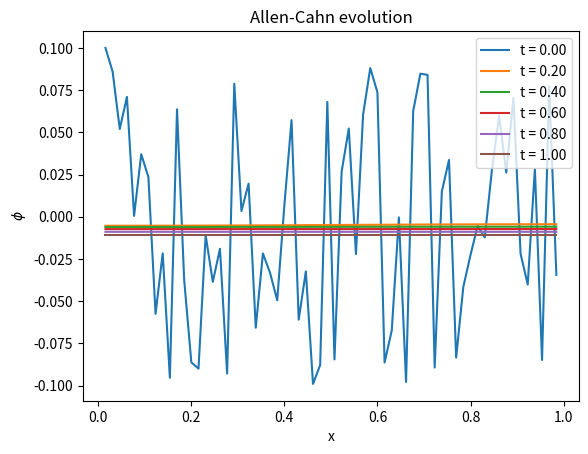

Generate this figure with matplotlib:
'''
Numerical analysis of nondimensionalised Allen-Cahn equation using periodic bounddary conditions
partial phi/partial t = partial^2 phi/partial x^2  + phi - phi^3 + mu
'''

import numpy as np
import matplotlib.pyplot as plt
from scipy.integrate import solve_ivp
import scipy.sparse as sp



#discretisation of second derivative for non-periodic boundary conditions
def sparse_matrix(N):
    main_diagonal = np.concatenate([[-1],-2*np.ones(N-2),[-1]])
    off_diagonal = np.ones(N - 1)
    #format csr for fast matrix vector multiplication
    A = sp.diags([main_diagonal, off_diagonal, off_diagonal], [0, -1, 1], format = "csr")

    return A


def periodic_boundary_fun(t, y, mu, h):
    ye = np.roll(y, 1)  #shift y to right
    yw = np.roll(y, -1) #shift y to left

    d2yd2x = (yw - 2*y + ye)/h**2
    dydt = d2yd2x + y - y**3 + mu

    return dydt

def non_periodic_boundary_fun(t, y, mu, h, boundary_condition):
    N = len(y)

    A = sparse_matrix(N) 
    b = np.concatenate([[-1*boundary_condition[0]],np.zeros(N-2) ,[boundary_condition[1]]])

    dydt = 1/h**2*A.dot(y) + 1/h*b + y - np.power(y, 3) + mu
    

    return dydt

L = 1   #length of domain [0,L]
N = 64  #number of grid points
h = L/N #grid spacing
boundary_condition = [0, 0]

x_grid = np.linspace(start = h, stop = L - h, num = N)

#phi0 = -0.1*np.ones(N)
#phi0 = np.concatenate([-0.1*np.ones(N//2),0.1*np.ones(N//2)])
#phi0 = np.power(x_grid, 1) - 1/2
phi0 = np.random.uniform(-0.1, 0.1, N)
#phi0 = np.cos(2*np.pi*x_grid)
#phi0 = np.tanh((x_grid - 0.5) * 10)

mu = 0 #moisture parameter
t_span = [0, 1]
t_eval = np.linspace(0, 1, 101)

#solution = solve_ivp(periodic_boundary_fun, t_span = t_span, y0 = phi0, method = "BDF", t_eval = t_eval, args = (mu,h))

solution = solve_ivp(non_periodic_boundary_fun, t_span = t_span, y0 = phi0, method = "BDF",
                     t_eval = t_eval, args = (mu,h, boundary_condition))

for i in range(0, 101, 20):
    plt.plot(x_grid, solution.y[:, i], label = f't = {i/(len(t_eval)-1)*t_span[1]:.2f}')

plt.xlabel('x')
plt.ylabel(r'$\phi$')
plt.title("Allen-Cahn evolution")
plt.legend()
plt.show()